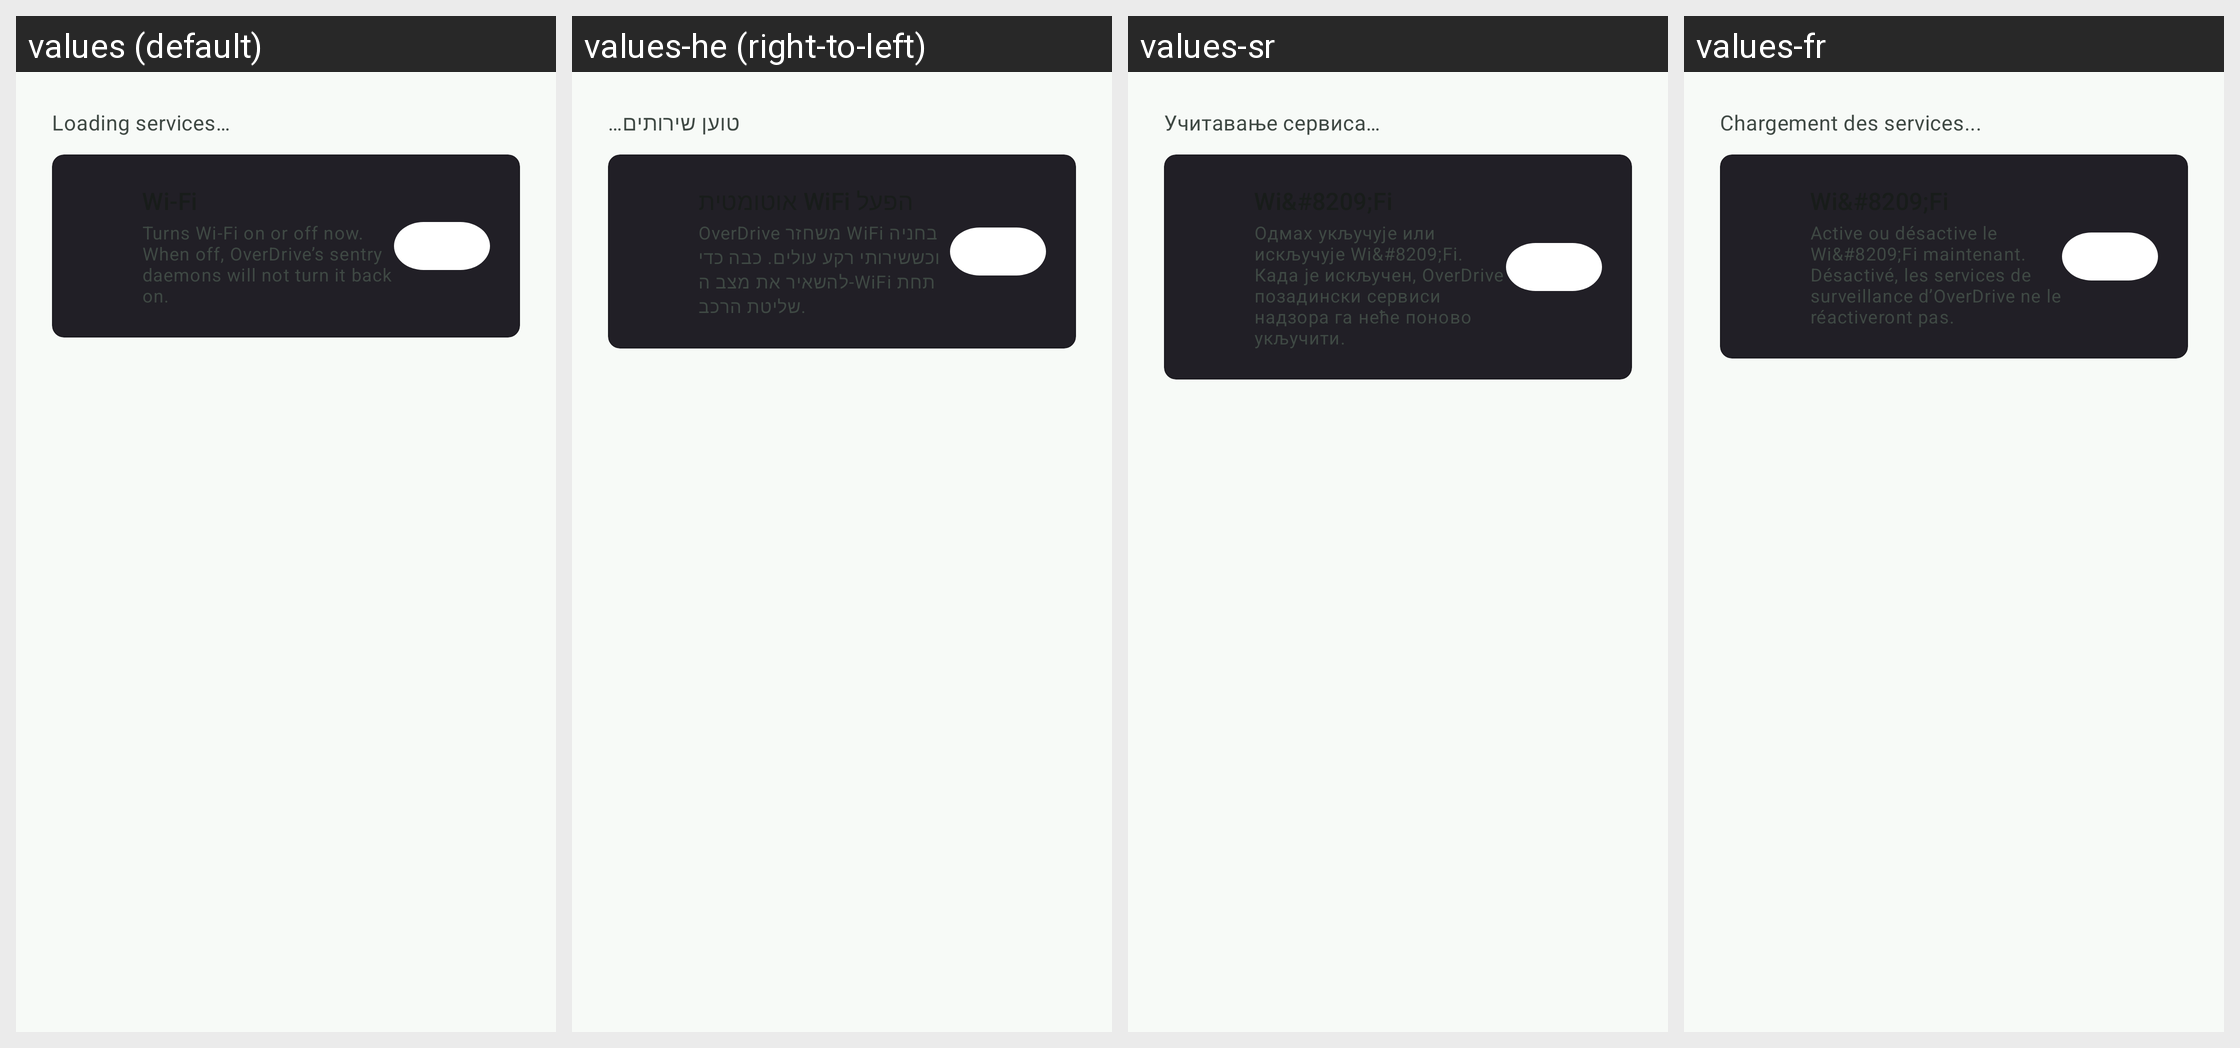

For this localized Android screen grid, give each drawn string resource with its value in every locale shown.
Android screen res/layout/fragment_daemons.xml rendered under 4 locales, left to right: values (default), values-he (right-to-left), values-sr, values-fr. Device: Nexus 5 (rendered at 1080×1920; each locale shown at half size, 540×960, under a caption strip naming it); theme Theme.Overdrive.
Other locales in the repository, not shown: values-af, values-ar, values-ca, values-cs, values-da, values-de, values-el, values-en, values-es, values-fi, values-hi, values-hu, values-it, values-ja, values-ko, values-nb, values-nl, values-no, values-pl, values-pt, values-pt-rBR, values-ro, values-ru, values-sv, values-th, values-tr, values-uk, values-vi, values-zh-rCN, values-zh-rTW.
Strings drawn on this screen, with the default value and each locale's value (text and hints the layout hard-codes, and strings that could not be matched under every locale, appear in the picture but are not listed):

daemons_count_pending
  values: Loading services…
  values-he: טוען שירותים…
  values-sr: Учитавање сервиса…
  values-fr: Chargement des services...

daemons_wifi_auto_enable_subtitle
  values: Turns Wi‑Fi on or off now. When off, OverDrive’s sentry daemons will not turn it back on.
  values-he: OverDrive משחזר WiFi בחניה וכששירותי רקע עולים. כבה כדי להשאיר את מצב ה-WiFi תחת שליטת הרכב.
  values-sr: Одмах укључује или искључује Wi&#8209;Fi. Када је искључен, OverDrive позадински сервиси надзора га неће поново укључити.
  values-fr: Active ou désactive le Wi&#8209;Fi maintenant. Désactivé, les services de surveillance d’OverDrive ne le réactiveront pas.
